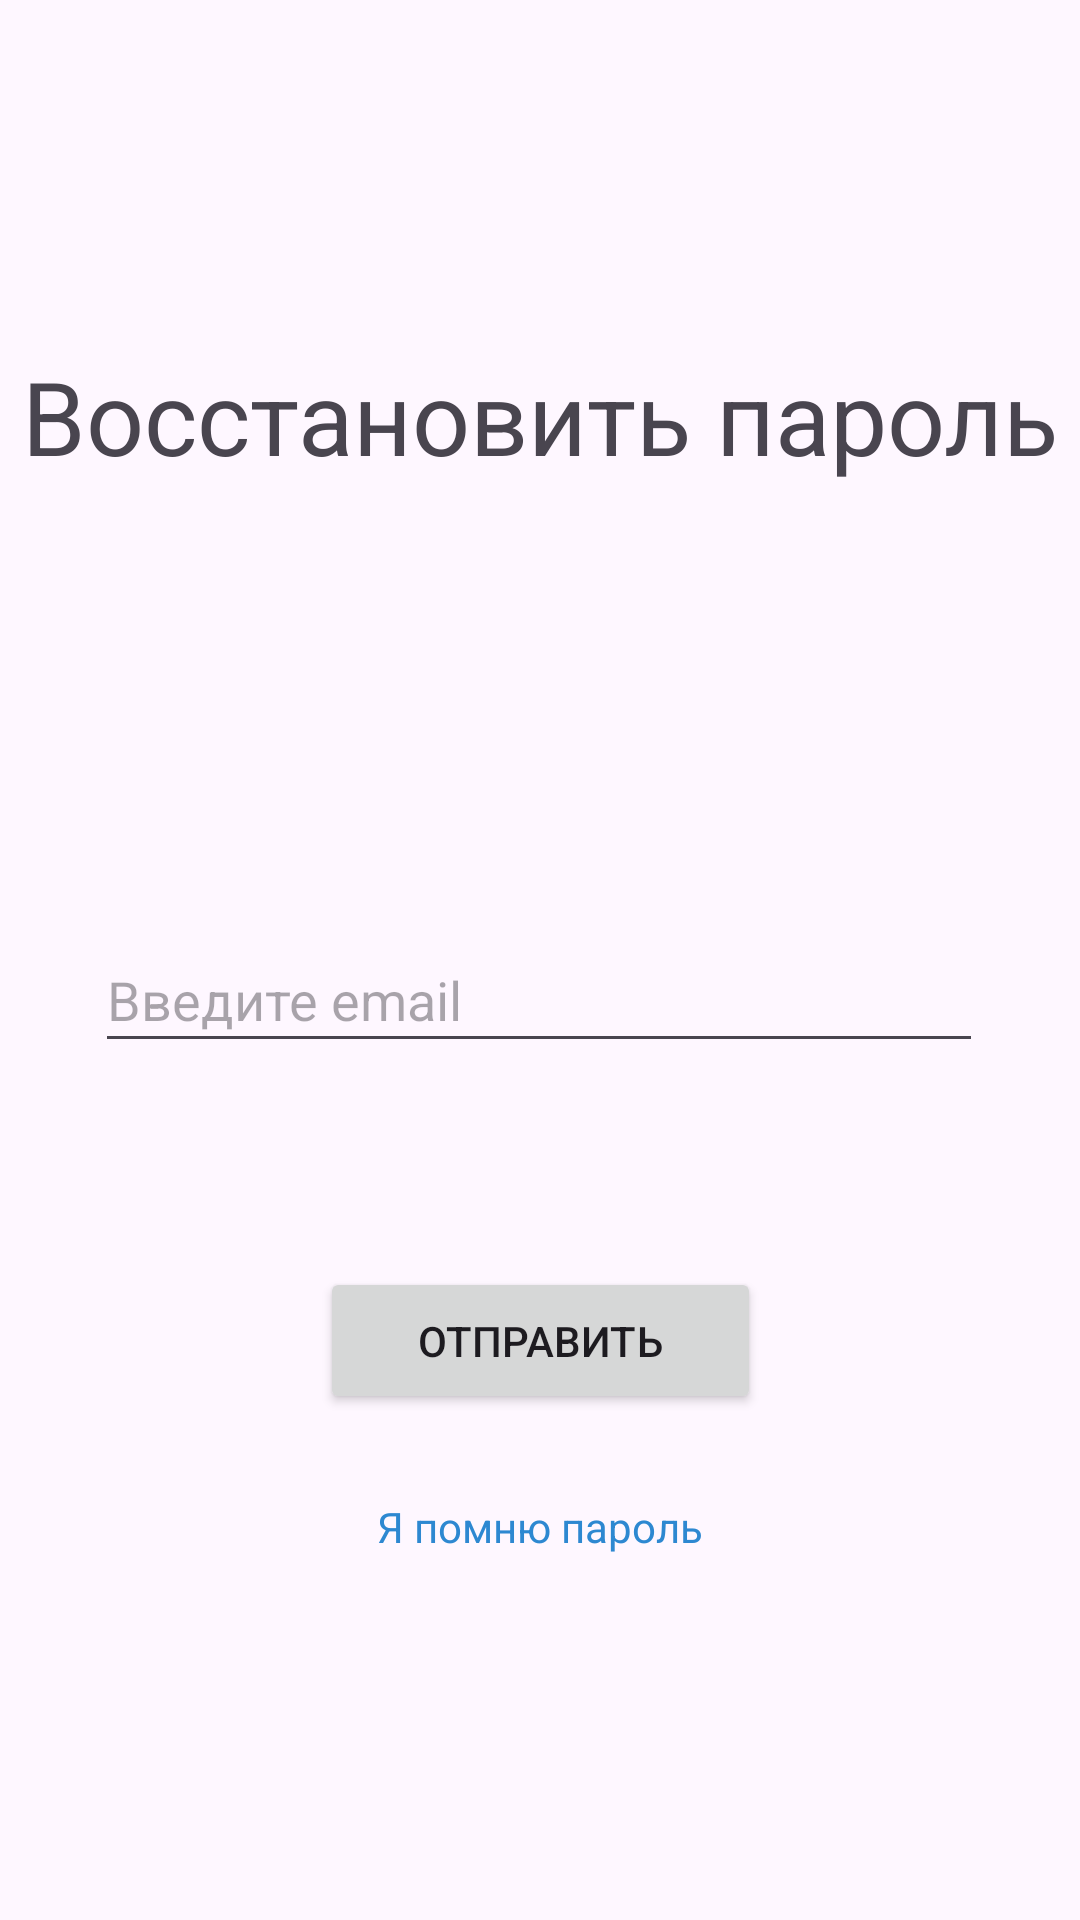

The Android layout XML behind this screen, and the referenced resources:
<!-- AndroidManifest.xml: application theme Theme.OperationClient -->
<!-- res/layout/activity_reset_password.xml -->
<?xml version="1.0" encoding="utf-8"?>
<androidx.constraintlayout.widget.ConstraintLayout xmlns:android="http://schemas.android.com/apk/res/android"
    xmlns:app="http://schemas.android.com/apk/res-auto"
    xmlns:tools="http://schemas.android.com/tools"
    android:layout_width="match_parent"
    android:layout_height="match_parent"
    tools:context=".ui.auth.ResetPasswordActivity">

    <TextView
        android:id="@+id/reserPassTextView"
        android:layout_width="wrap_content"
        android:layout_height="wrap_content"
        android:layout_marginTop="116dp"
        android:text="Восстановить пароль"
        android:textSize="34sp"
        app:layout_constraintEnd_toEndOf="parent"
        app:layout_constraintStart_toStartOf="parent"
        app:layout_constraintTop_toTopOf="parent" />

    <EditText
        android:id="@+id/emailTextView"
        android:layout_width="296dp"
        android:layout_height="45dp"
        android:layout_marginTop="148dp"
        android:ems="10"
        android:hint="Введите email"
        android:inputType="text"
        app:layout_constraintEnd_toEndOf="parent"
        app:layout_constraintHorizontal_bias="0.497"
        app:layout_constraintStart_toStartOf="parent"
        app:layout_constraintTop_toBottomOf="@+id/reserPassTextView" />

    <Button
        android:id="@+id/PushSmsEmailButton"
        android:layout_width="147dp"
        android:layout_height="49dp"
        android:layout_marginTop="68dp"
        android:text="Отправить"
        app:layout_constraintEnd_toEndOf="parent"
        app:layout_constraintStart_toStartOf="parent"
        app:layout_constraintTop_toBottomOf="@+id/emailTextView" />

    <TextView
        android:id="@+id/AuthSignTextView"
        android:layout_width="wrap_content"
        android:layout_height="wrap_content"
        android:layout_marginTop="28dp"
        android:text="Я помню пароль"
        android:textColor="#2D88D1"
        app:layout_constraintEnd_toEndOf="parent"
        app:layout_constraintStart_toStartOf="parent"
        app:layout_constraintTop_toBottomOf="@+id/PushSmsEmailButton" />
</androidx.constraintlayout.widget.ConstraintLayout>
<!-- resources referenced by this layout -->
<resources>
  <style name="Theme.OperationClient" parent="Base.Theme.OperationClient" />
  <style name="Base.Theme.OperationClient" parent="Theme.Material3.DayNight.NoActionBar">
          
          
      </style>
</resources>
